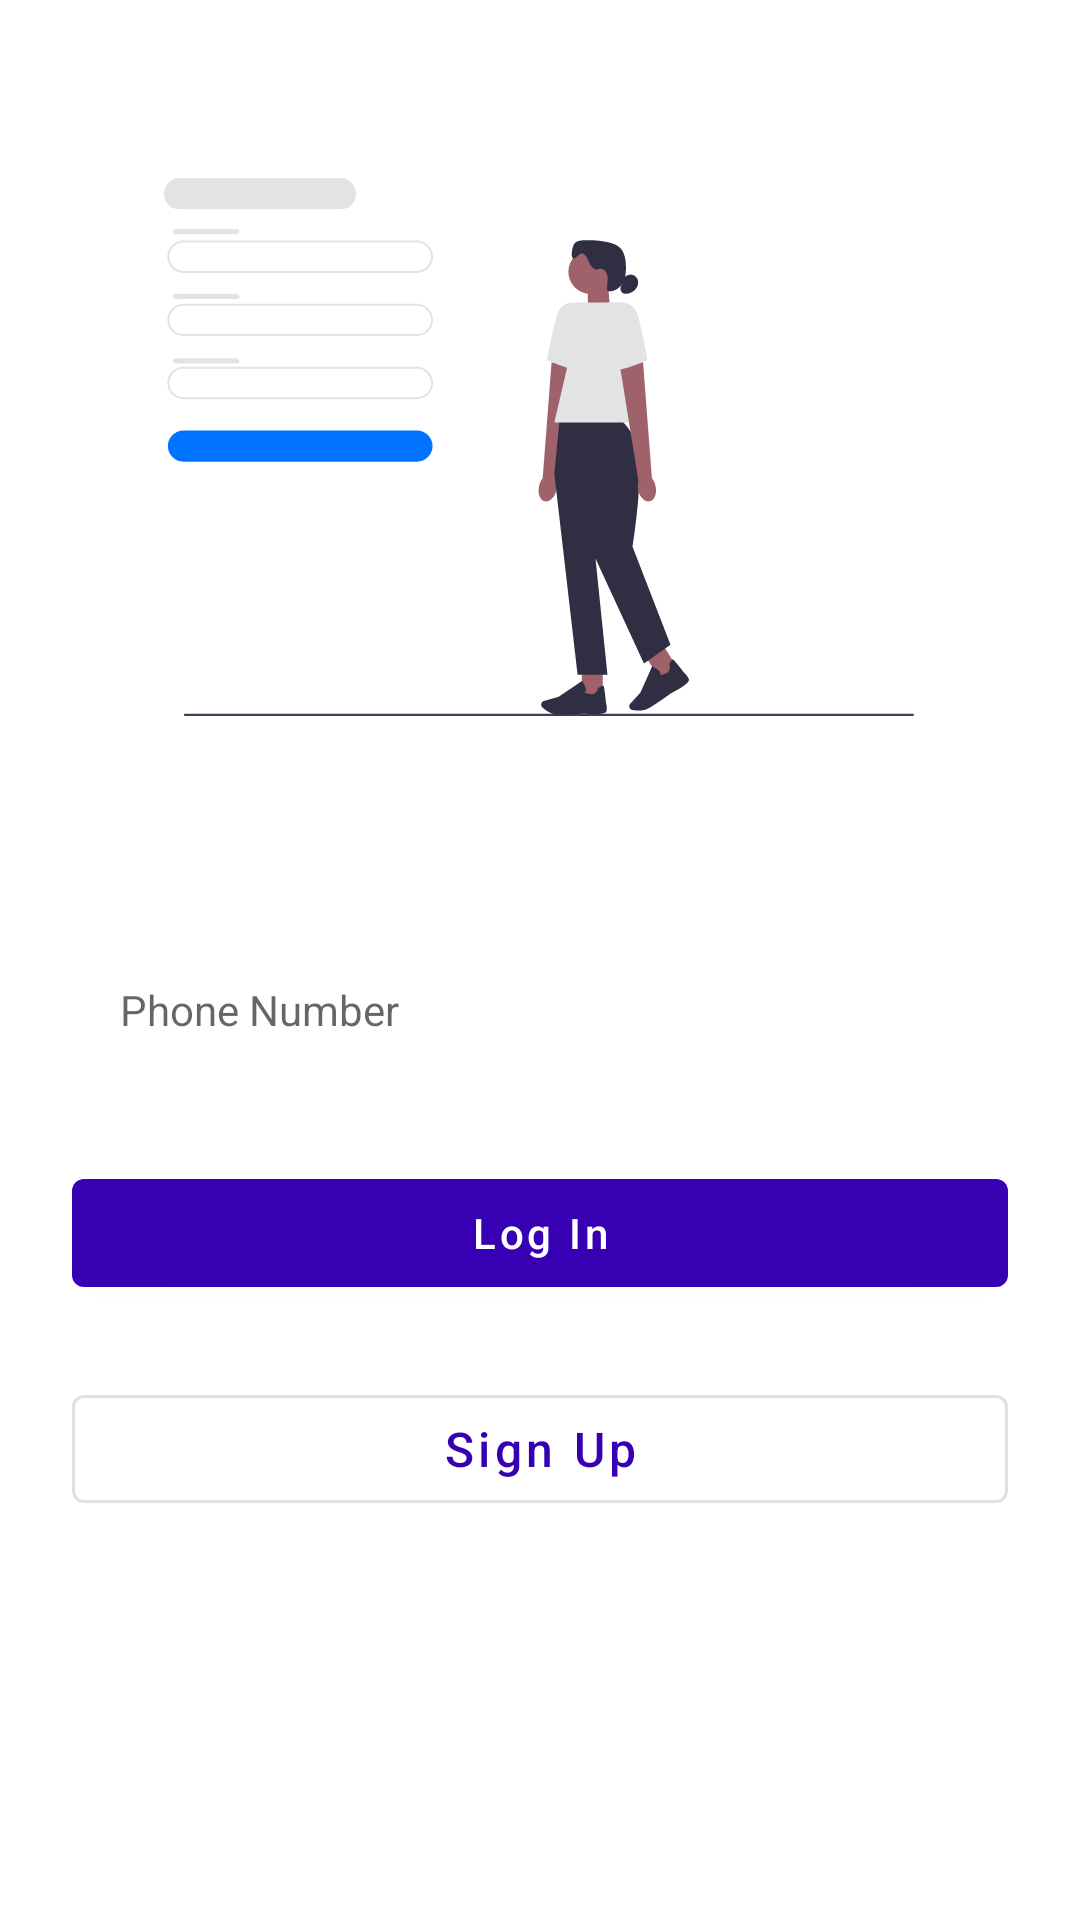

Reconstruct the res/layout file that produces this screen, plus the resources it refers to.
<!-- AndroidManifest.xml: application theme Theme.Flipu -->
<!-- res/layout/activity_login.xml -->
<?xml version="1.0" encoding="utf-8"?>
<androidx.constraintlayout.widget.ConstraintLayout xmlns:android="http://schemas.android.com/apk/res/android"
    xmlns:app="http://schemas.android.com/apk/res-auto"
    xmlns:tools="http://schemas.android.com/tools"
    android:layout_width="match_parent"
    android:layout_height="match_parent"
    tools:context=".activity.LoginActivity">

    <ImageView
        android:id="@+id/imageView"
        android:layout_width="250dp"
        android:layout_height="250dp"
        android:layout_marginTop="24dp"
        app:layout_constraintEnd_toEndOf="parent"
        app:layout_constraintHorizontal_bias="0.496"
        app:layout_constraintStart_toStartOf="parent"
        app:layout_constraintTop_toTopOf="parent"
        app:srcCompat="@drawable/log_in" />

    <com.google.android.material.textfield.TextInputEditText
        style="@style/Widget.MaterialComponents.TextInputLayout.OutlinedBox"
        android:id="@+id/userNumber"
        android:layout_width="0dp"
        android:layout_height="wrap_content"
        android:layout_marginStart="24dp"
        android:layout_marginTop="36dp"
        android:layout_marginEnd="24dp"
        android:inputType="phone"
        android:hint="Phone Number"
        app:layout_constraintEnd_toEndOf="parent"
        app:layout_constraintStart_toStartOf="parent"
        app:layout_constraintTop_toBottomOf="@+id/imageView" />

    <com.google.android.material.button.MaterialButton
        android:id="@+id/button3"
        android:layout_width="0dp"
        android:layout_height="wrap_content"
        android:textAllCaps="false"
        android:layout_marginStart="24dp"
        android:layout_marginTop="24dp"
        android:layout_marginEnd="24dp"
        android:text="Log In"
        app:layout_constraintEnd_toEndOf="parent"
        app:layout_constraintStart_toStartOf="parent"
        app:layout_constraintTop_toBottomOf="@+id/userNumber" />

    <com.google.android.material.button.MaterialButton
        style="@style/Widget.MaterialComponents.Button.OutlinedButton"
        android:id="@+id/button4"
        android:layout_width="0dp"
        android:layout_height="wrap_content"
        android:textAllCaps="false"
        android:layout_marginStart="24dp"
        android:layout_marginTop="24dp"
        android:layout_marginEnd="24dp"
        android:text="Sign Up"
        android:textSize="16sp"
        app:layout_constraintEnd_toEndOf="parent"
        app:layout_constraintHorizontal_bias="0.498"
        app:layout_constraintStart_toStartOf="parent"
        app:layout_constraintTop_toBottomOf="@+id/button3" />
</androidx.constraintlayout.widget.ConstraintLayout>
<!-- resources referenced by this layout -->
<resources>
  <!-- drawable log_in: vector/xml drawable (drawable, 6289 chars, omitted) -->
  <style name="Theme.Flipu" parent="Theme.MaterialComponents.DayNight.DarkActionBar">
          
          <item name="colorPrimary">@color/colorPrimary</item>
          <item name="colorPrimaryVariant">@color/colorSecondary</item>
          <item name="colorOnPrimary">@color/white</item>
          
          <item name="colorSecondary">@color/teal_200</item>
          <item name="colorSecondaryVariant">@color/teal_700</item>
          <item name="colorOnSecondary">@color/black</item>
          
          <item name="android:statusBarColor">?attr/colorPrimaryVariant</item>
          
      </style>
  <color name="colorPrimary">#FF3700B3</color>
  <color name="colorSecondary">#FF6200EE</color>
  <color name="white">#FFFFFFFF</color>
  <color name="teal_200">#FF03DAC5</color>
  <color name="teal_700">#FF018786</color>
  <color name="black">#FF000000</color>
</resources>
